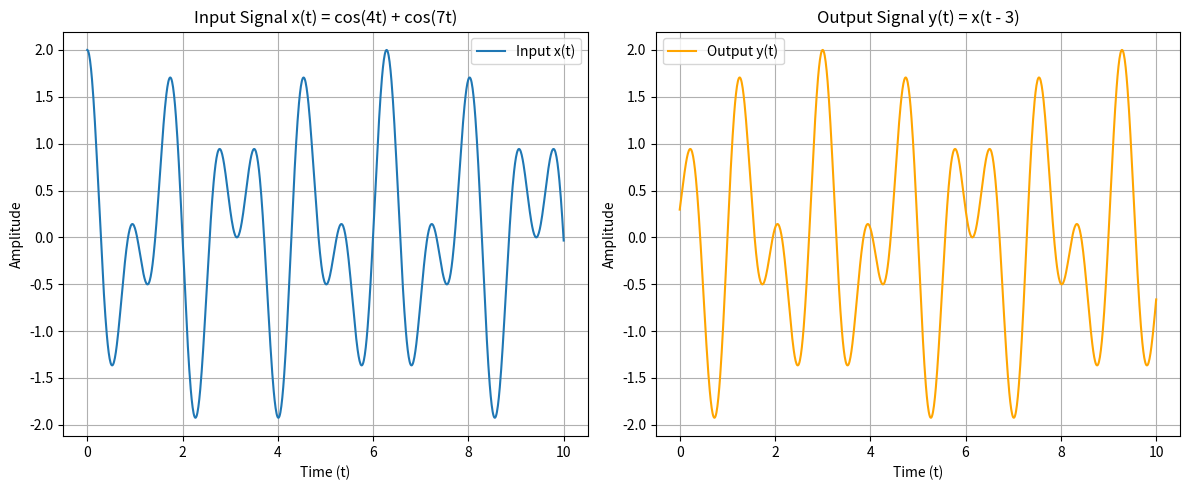

Write Python code to recreate this figure.
import numpy as np
import matplotlib.pyplot as plt
t = np.linspace(0, 10, 1000)  
x_t = np.cos(4 * t) + np.cos(7 * t)
y_t = np.cos(4 * (t - 3)) + np.cos(7 * (t - 3))
plt.figure(figsize=(12, 5))
plt.subplot(1, 2, 1)
plt.plot(t, x_t, label='Input x(t)')
plt.title('Input Signal x(t) = cos(4t) + cos(7t)')
plt.xlabel('Time (t)')
plt.ylabel('Amplitude')
plt.grid(True)
plt.legend()
plt.subplot(1, 2, 2)
plt.plot(t, y_t, label='Output y(t)', color='orange')
plt.title('Output Signal y(t) = x(t - 3)')
plt.xlabel('Time (t)')
plt.ylabel('Amplitude')
plt.grid(True)
plt.legend()
plt.tight_layout()
plt.show()